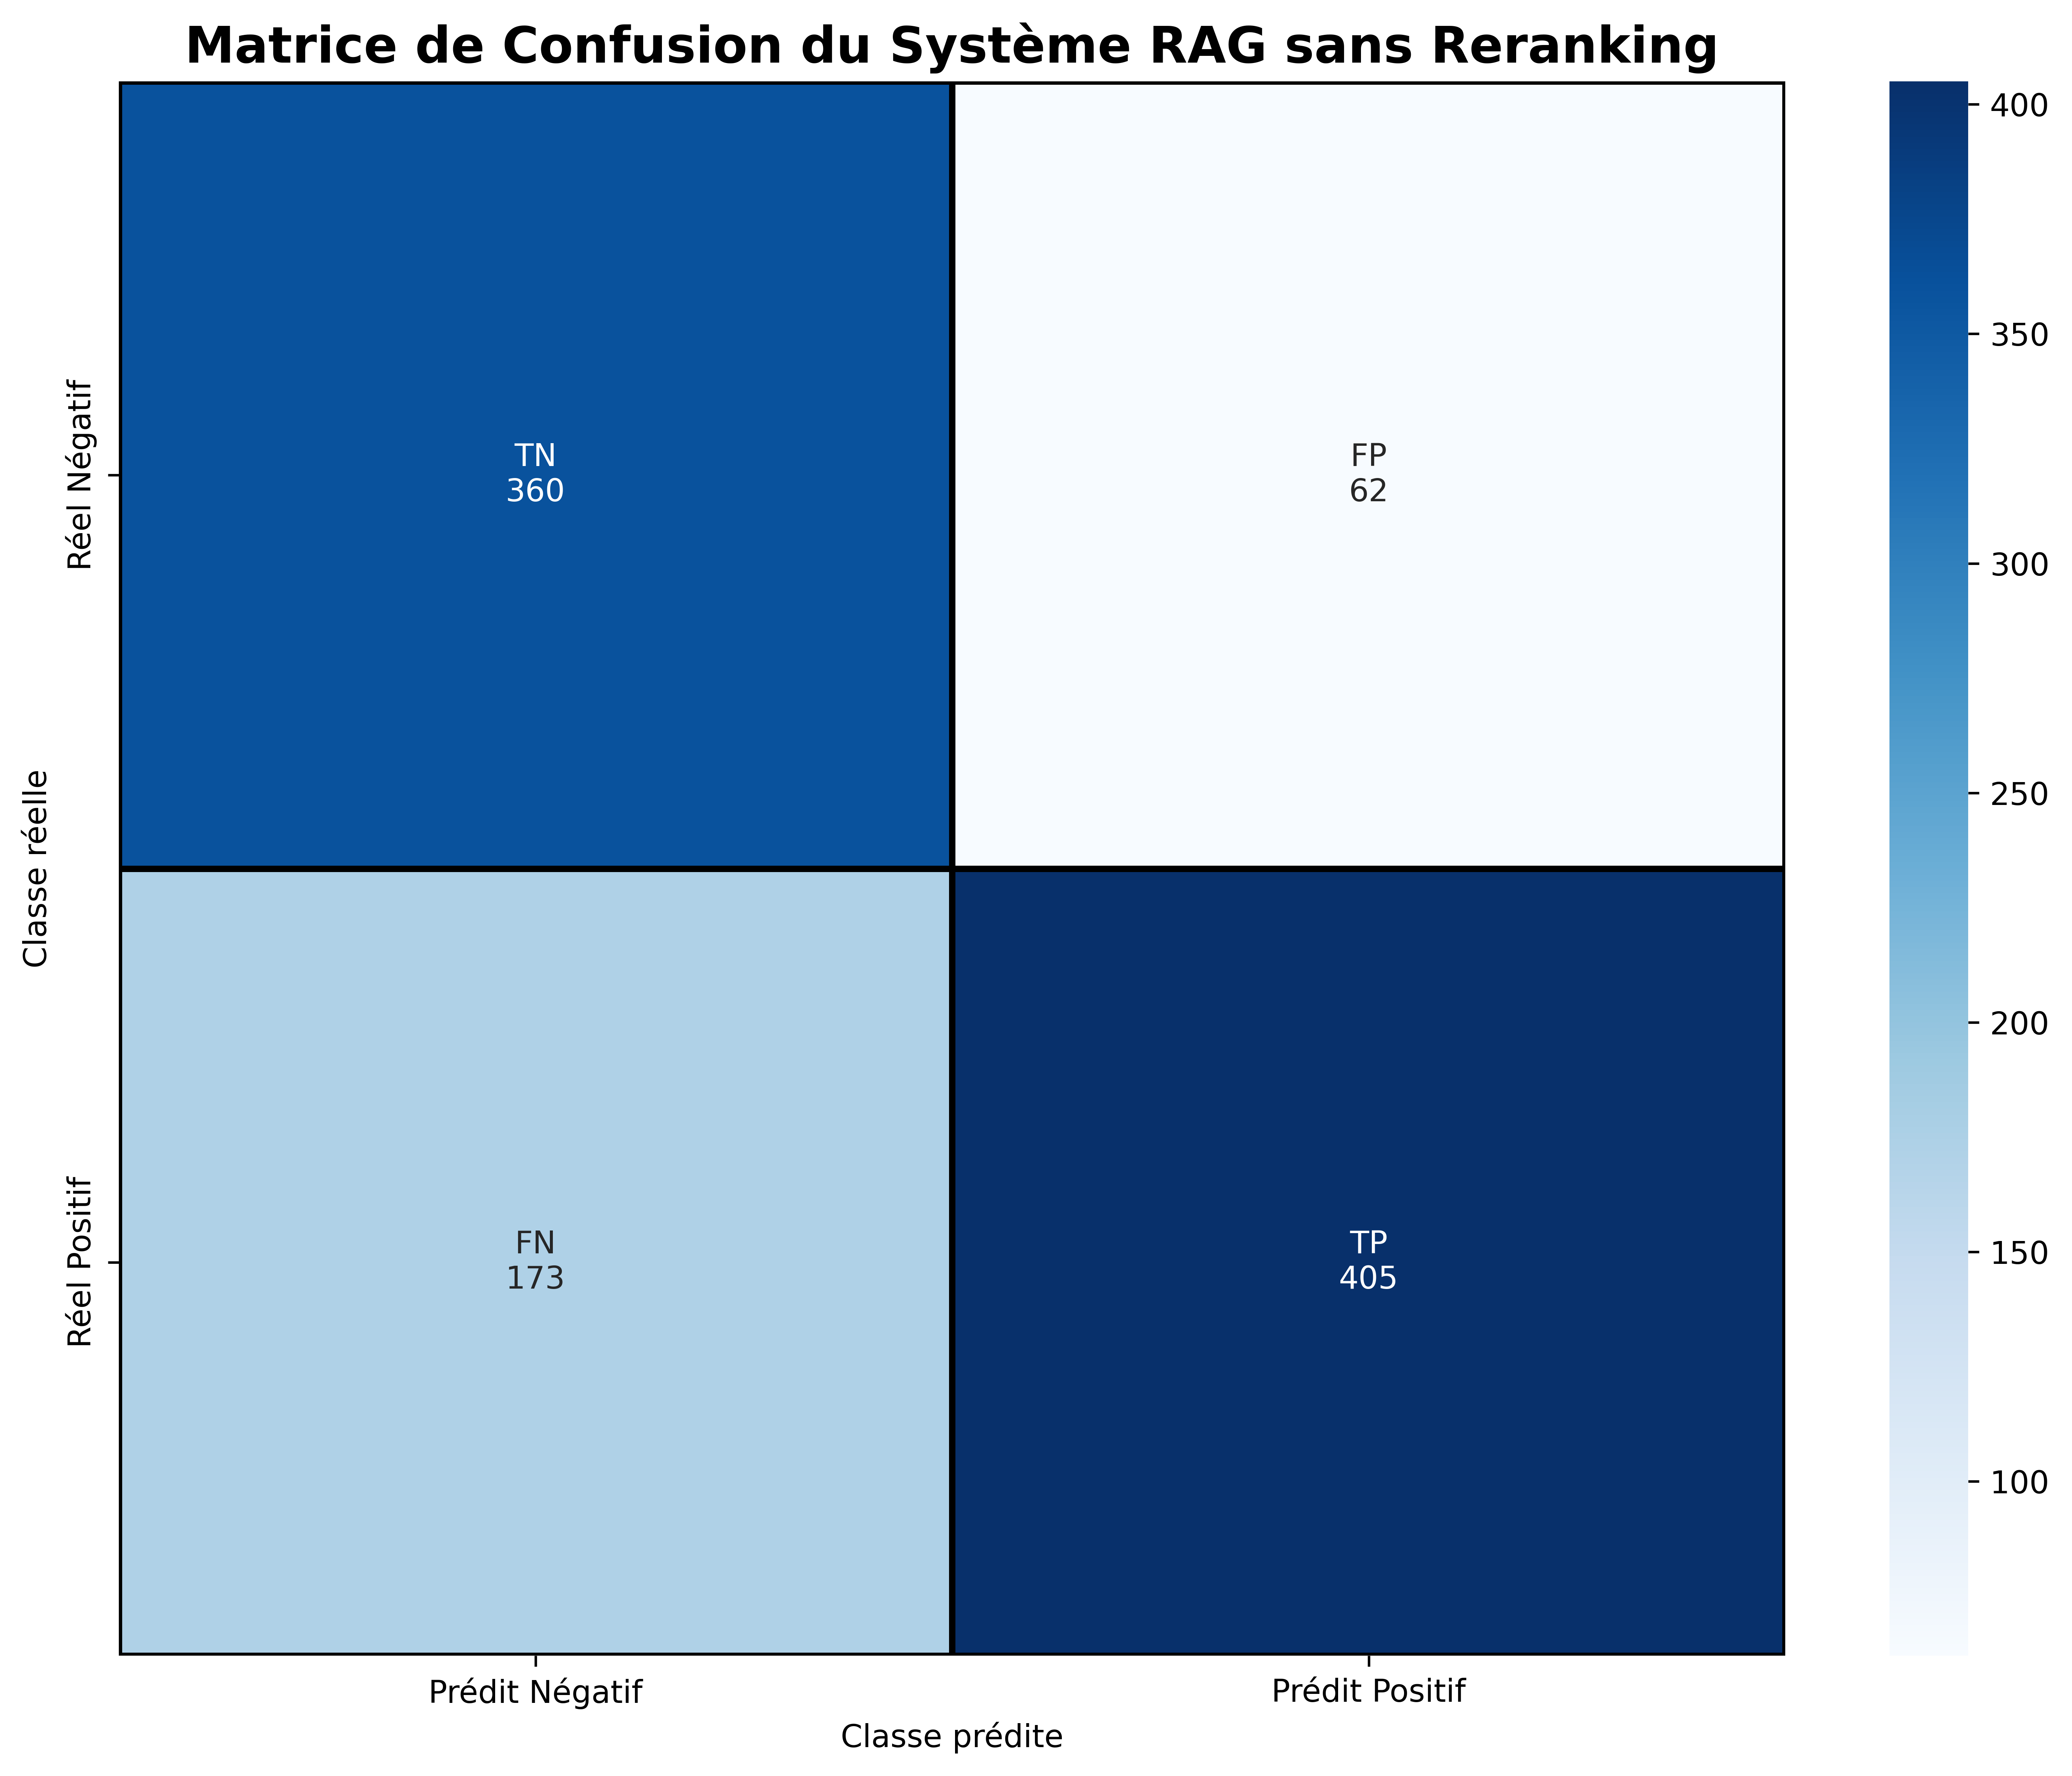

Source data for this figure (header and first rows):
Mesure, Valeur
Accuracy, 0.765
Precision, 0.8672
Recall, 0.7007
F1-score, 0.7751
Specificity, 0.8531
TP, 405.0
TN, 360.0
FP, 62.0
FN, 173.0
